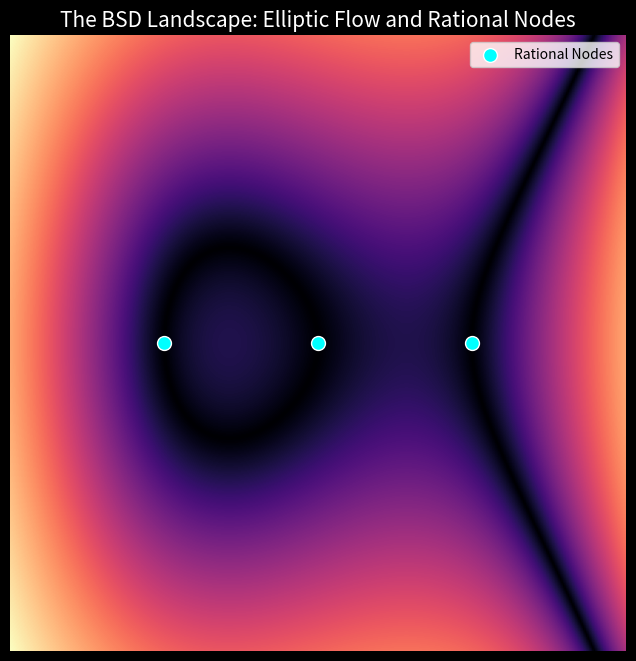

This chart was generated by the following Python code:
import numpy as np
import matplotlib.pyplot as plt

# 1. Define the Elliptic Curve Parameters: y^2 = x^3 + ax + b
# Let's pick a famous one: y^2 = x^3 - x (The congruent number curve)
a, b = -1, 0

def elliptic_curve_field(x, y):
    # This represents the "deviation" from the curve
    # Energy is zero when the point is exactly on the curve
    return np.abs(y**2 - (x**3 + a*x + b))

# 2. Setup the "L-Function" Pressure Grid
res = 400
x_range = np.linspace(-2, 2, res)
y_range = np.linspace(-2, 2, res)
X, Y = np.meshgrid(x_range, y_range)

# 3. Calculate the Potential Field
Z = elliptic_curve_field(X, Y)

# 4. Simulation: Finding "Rational Density"
# We simulate where points "want" to settle
density = np.exp(-Z * 5) # High density where the equation is satisfied

# 5. Visualization
plt.figure(figsize=(12, 8), facecolor='black')

# Plot the "Fluid Flow" around the curve
plt.imshow(np.log(Z + 1), extent=[-2, 2, -2, 2], cmap='magma', origin='lower')

# Overlay the "Rational Points" (Nodes)
# We calculate a few simple rational points manually: (0,0), (1,0), (-1,0)
rational_points = [(0,0), (1,0), (-1,0)]
px, py = zip(*rational_points)
plt.scatter(px, py, color='cyan', s=100, edgecolors='white', label='Rational Nodes')

plt.title("The BSD Landscape: Elliptic Flow and Rational Nodes", color='white', fontsize=15)
plt.xlabel("X (Real Space)", color='white')
plt.ylabel("Y (Imaginary/Flow Space)", color='white')
plt.legend()
plt.axis('off')

print("Mapping the Elliptic Potential...")
plt.show()
